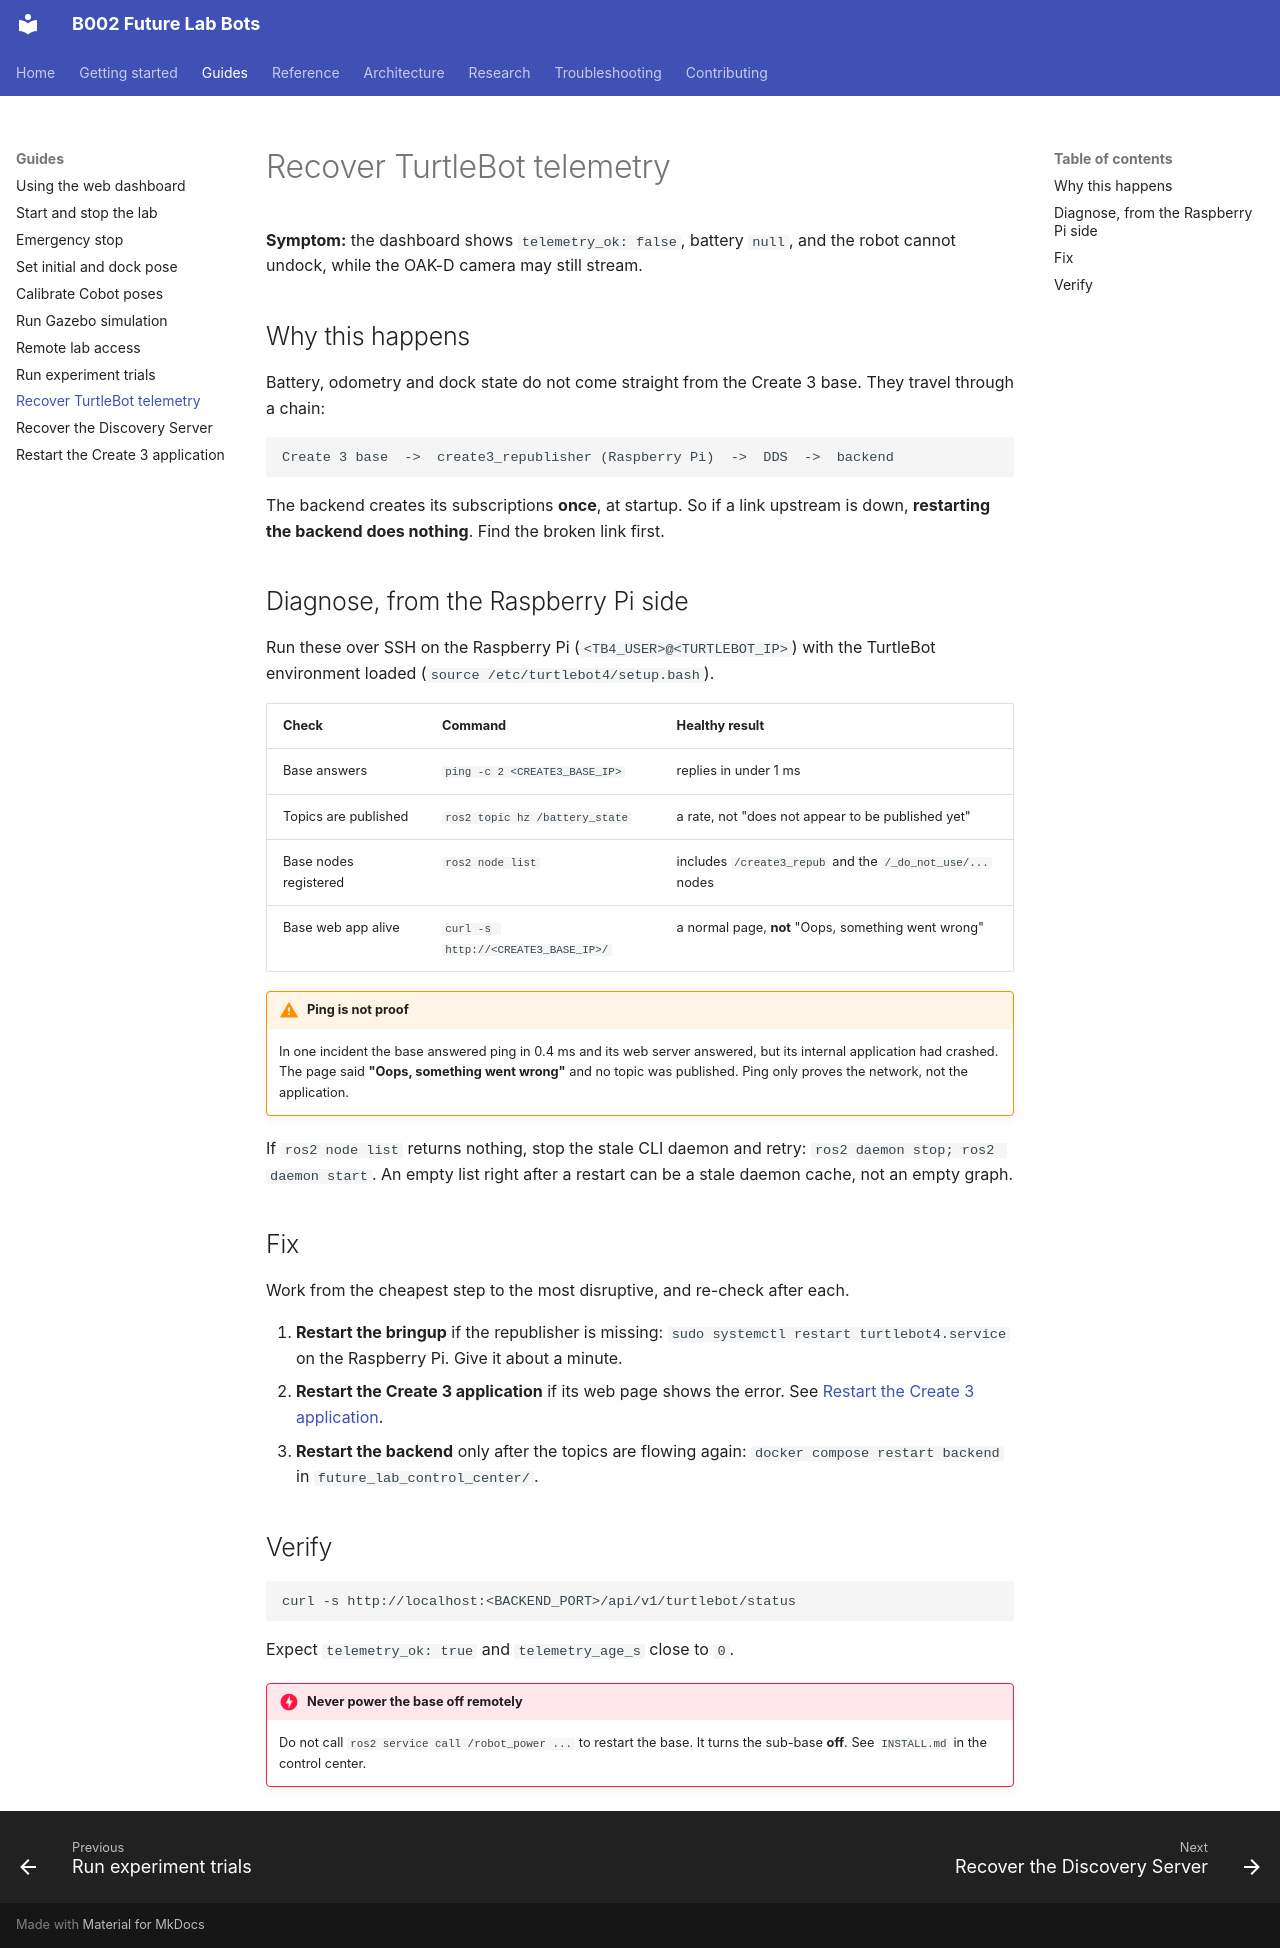

repository: B002-FUTURE-LAB/B002_Future_Lab_Bots · page: guides/recover-turtlebot-telemetry/index.html · generator: mkdocs

# Recover TurtleBot telemetry

**Symptom:** the dashboard shows `telemetry_ok: false`, battery `null`, and the
robot cannot undock, while the OAK-D camera may still stream.

## Why this happens

Battery, odometry and dock state do not come straight from the Create 3 base.
They travel through a chain:

```text
Create 3 base  ->  create3_republisher (Raspberry Pi)  ->  DDS  ->  backend
```

The backend creates its subscriptions **once**, at startup. So if a link
upstream is down, **restarting the backend does nothing**. Find the broken
link first.

## Diagnose, from the Raspberry Pi side

Run these over SSH on the Raspberry Pi (`<TB4_USER>@<TURTLEBOT_IP>`) with the
TurtleBot environment loaded (`source /etc/turtlebot4/setup.bash`).

| Check | Command | Healthy result |
|---|---|---|
| Base answers | `ping -c 2 <CREATE3_BASE_IP>` | replies in under 1 ms |
| Topics are published | `ros2 topic hz /battery_state` | a rate, not "does not appear to be published yet" |
| Base nodes registered | `ros2 node list` | includes `/create3_repub` and the `/_do_not_use/...` nodes |
| Base web app alive | `curl -s http://<CREATE3_BASE_IP>/` | a normal page, **not** "Oops, something went wrong" |

!!! warning "Ping is not proof"
    In one incident the base answered ping in 0.4 ms and its web server
    answered, but its internal application had crashed. The page said
    **"Oops, something went wrong"** and no topic was published. Ping only
    proves the network, not the application.

If `ros2 node list` returns nothing, stop the stale CLI daemon and retry:
`ros2 daemon stop; ros2 daemon start`. An empty list right after a restart can
be a stale daemon cache, not an empty graph.

## Fix

Work from the cheapest step to the most disruptive, and re-check after each.

1. **Restart the bringup** if the republisher is missing:
   `sudo systemctl restart turtlebot4.service` on the Raspberry Pi. Give it
   about a minute.
2. **Restart the Create 3 application** if its web page shows the error. See
   [Restart the Create 3 application](restart-the-create3-app.md).
3. **Restart the backend** only after the topics are flowing again:
   `docker compose restart backend` in `future_lab_control_center/`.

## Verify

```bash
curl -s http://localhost:<BACKEND_PORT>/api/v1/turtlebot/status
```

Expect `telemetry_ok: true` and `telemetry_age_s` close to `0`.

!!! danger "Never power the base off remotely"
    Do not call `ros2 service call /robot_power ...` to restart the base. It
    turns the sub-base **off**. See `INSTALL.md` in the control center.
